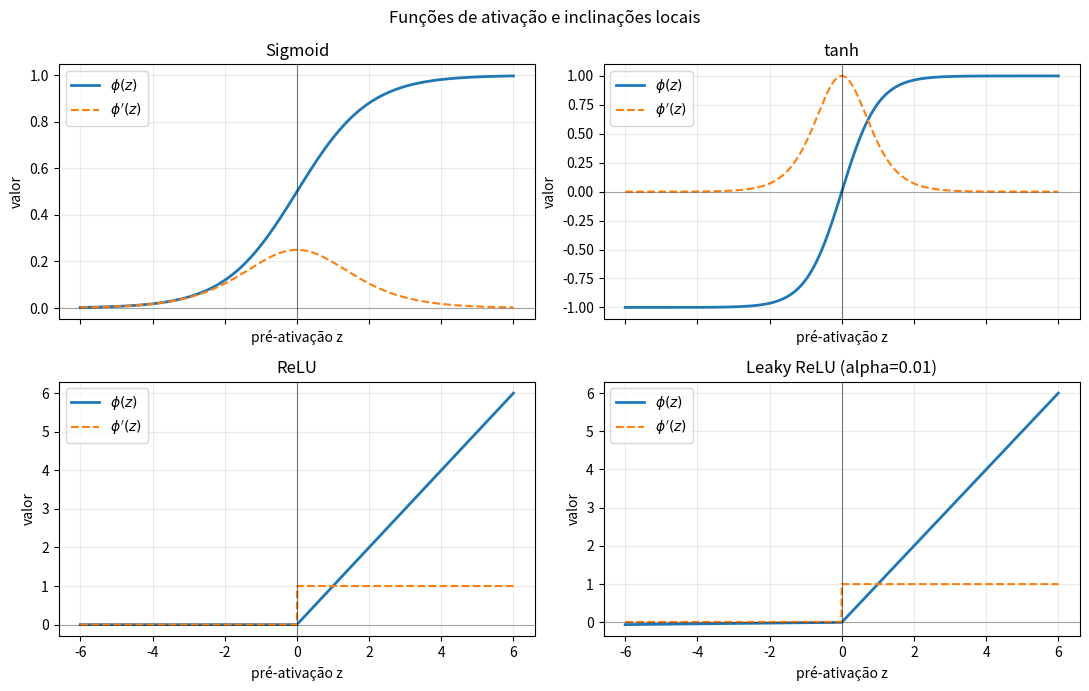

Write Python code to recreate this figure.
from __future__ import annotations

import platform

import matplotlib
import matplotlib.pyplot as plt
import numpy as np

SEED = 20260909
ALPHA = 0.01
rng = np.random.default_rng(SEED)
np.set_printoptions(precision=8, suppress=True)

print({
    "python": platform.python_version(),
    "numpy": np.__version__,
    "matplotlib": matplotlib.__version__,
    "seed": SEED,
    "alpha_leaky_relu": ALPHA,
})


def sigmoid(z: np.ndarray) -> np.ndarray:
    z = np.asarray(z, dtype=np.float64)
    out = np.empty_like(z)
    positive = z >= 0.0
    out[positive] = 1.0 / (1.0 + np.exp(-z[positive]))
    exp_z = np.exp(z[~positive])
    out[~positive] = exp_z / (1.0 + exp_z)
    return out


def tanh(z: np.ndarray) -> np.ndarray:
    return np.tanh(np.asarray(z, dtype=np.float64))


def relu(z: np.ndarray) -> np.ndarray:
    return np.maximum(np.asarray(z, dtype=np.float64), 0.0)


def leaky_relu(z: np.ndarray, alpha: float = ALPHA) -> np.ndarray:
    z = np.asarray(z, dtype=np.float64)
    assert alpha >= 0.0
    return np.where(z >= 0.0, z, alpha * z)


def softplus(z: np.ndarray) -> np.ndarray:
    z = np.asarray(z, dtype=np.float64)
    return np.logaddexp(0.0, z)


def d_sigmoid(z: np.ndarray) -> np.ndarray:
    s = sigmoid(z)
    return s * (1.0 - s)


def d_tanh(z: np.ndarray) -> np.ndarray:
    t = tanh(z)
    return 1.0 - t**2


def d_relu(z: np.ndarray) -> np.ndarray:
    z = np.asarray(z, dtype=np.float64)
    return (z > 0.0).astype(np.float64)  # convenção: phi'(0) = 0


def d_leaky_relu(z: np.ndarray, alpha: float = ALPHA) -> np.ndarray:
    z = np.asarray(z, dtype=np.float64)
    return np.where(z >= 0.0, 1.0, alpha)


def d_softplus(z: np.ndarray) -> np.ndarray:
    return sigmoid(z)


z_reference = np.array([[-2.0, 0.0, 2.0]])
reference = {
    "sigmoid": sigmoid(z_reference),
    "tanh": tanh(z_reference),
    "relu": relu(z_reference),
    "leaky_relu": leaky_relu(z_reference),
    "softplus": softplus(z_reference),
}

for name, values in reference.items():
    assert values.shape == z_reference.shape
    assert np.isfinite(values).all()
    print(f"{name:>11}: {values}")

assert np.isclose(sigmoid(np.array([0.0]))[0], 0.5)
assert np.isclose(tanh(np.array([0.0]))[0], 0.0)
assert np.isclose(softplus(np.array([0.0]))[0], np.log(2.0))


z_extreme = np.array([-1000.0, -100.0, 0.0, 100.0, 1000.0])

with np.errstate(over="ignore"):
    naive_exp = np.exp(-z_extreme)
    sigmoid_naive = 1.0 / (1.0 + naive_exp)
    softplus_naive = np.log1p(np.exp(z_extreme))

sigmoid_safe = sigmoid(z_extreme)
softplus_safe = softplus(z_extreme)

assert np.isinf(naive_exp[0])
assert np.isinf(softplus_naive[-1])
assert np.isfinite(sigmoid_safe).all()
assert np.isfinite(softplus_safe).all()
assert sigmoid_safe[0] == 0.0 and sigmoid_safe[-1] == 1.0
assert np.isclose(softplus_safe[-1], 1000.0)
print({
    "sigmoid_estavel": sigmoid_safe.tolist(),
    "softplus_estavel": softplus_safe.tolist(),
    "naive_sigmoid_teve_intermediario_infinito": bool(np.isinf(naive_exp).any()),
    "naive_softplus_teve_saida_infinita": bool(np.isinf(softplus_naive).any()),
})


def central_difference(function, z: np.ndarray, h: float = 1e-6) -> np.ndarray:
    z = np.asarray(z, dtype=np.float64)
    return (function(z + h) - function(z - h)) / (2.0 * h)


smooth_points = np.array([-4.0, -1.3, -0.2, 0.4, 1.7, 4.0])
piecewise_points = np.array([-4.0, -1.3, -0.2, 0.4, 1.7, 4.0])
gradient_checks = {}

for name, function, derivative, points in (
    ("sigmoid", sigmoid, d_sigmoid, smooth_points),
    ("tanh", tanh, d_tanh, smooth_points),
    ("relu", relu, d_relu, piecewise_points),
    ("leaky_relu", leaky_relu, d_leaky_relu, piecewise_points),
    ("softplus", softplus, d_softplus, smooth_points),
):
    numeric = central_difference(function, points)
    analytic = derivative(points)
    error = float(np.max(np.abs(numeric - analytic)))
    gradient_checks[name] = error
    assert error < 1e-8

print(gradient_checks)


h = 1e-6
relu_left_slope = float(((relu(np.array([0.0])) - relu(np.array([-h]))) / h)[0])
relu_right_slope = float(((relu(np.array([h])) - relu(np.array([0.0]))) / h)[0])
relu_central_at_zero = float(central_difference(relu, np.array([0.0]), h)[0])
relu_convention_at_zero = float(d_relu(np.array([0.0]))[0])

assert relu_left_slope == 0.0
assert relu_right_slope == 1.0
assert np.isclose(relu_central_at_zero, 0.5)
assert relu_convention_at_zero == 0.0
print({
    "inclinacao_esquerda": relu_left_slope,
    "inclinacao_direita": relu_right_slope,
    "diferenca_central": relu_central_at_zero,
    "convencao_implementada": relu_convention_at_zero,
})


z_saturation = np.array([-20.0, -5.0, 0.0, 5.0, 20.0])
saturation_table = np.column_stack([
    z_saturation,
    sigmoid(z_saturation),
    d_sigmoid(z_saturation),
    tanh(z_saturation),
    d_tanh(z_saturation),
])

max_sigmoid_chain_20 = float(0.25**20)
assert np.isclose(d_sigmoid(np.array([0.0]))[0], 0.25)
assert np.isclose(d_tanh(np.array([0.0]))[0], 1.0)
assert max_sigmoid_chain_20 < 1e-12
print("colunas: z, sigmoid, d_sigmoid, tanh, d_tanh")
print(saturation_table)
print({"produto_maximo_20_sigmoids": max_sigmoid_chain_20})


z_symmetric = rng.normal(size=200_000)
symmetry_grid = np.linspace(-20.0, 20.0, 2001)

sigmoid_symmetry_error = float(np.max(np.abs(sigmoid(-symmetry_grid) - (1.0 - sigmoid(symmetry_grid)))))
tanh_symmetry_error = float(np.max(np.abs(tanh(-symmetry_grid) + tanh(symmetry_grid))))
means = {
    "entrada": float(z_symmetric.mean()),
    "sigmoid": float(sigmoid(z_symmetric).mean()),
    "tanh": float(tanh(z_symmetric).mean()),
    "relu": float(relu(z_symmetric).mean()),
    "leaky_relu": float(leaky_relu(z_symmetric).mean()),
}

assert sigmoid_symmetry_error < 2e-16
assert tanh_symmetry_error < 2e-16
assert abs(means["sigmoid"] - 0.5) < 0.002
assert abs(means["tanh"]) < 0.005
print({
    "erro_simetria_sigmoid": sigmoid_symmetry_error,
    "erro_simetria_tanh": tanh_symmetry_error,
    "medias": means,
})


z_shifted = rng.normal(loc=-2.0, scale=1.0, size=100_000)
relu_zero_fraction = float(np.mean(relu(z_shifted) == 0.0))
relu_zero_derivative_fraction = float(np.mean(d_relu(z_shifted) == 0.0))
leaky_zero_derivative_fraction = float(np.mean(d_leaky_relu(z_shifted) == 0.0))
leaky_min_slope = float(d_leaky_relu(z_shifted).min())

assert np.isclose(relu_zero_fraction, relu_zero_derivative_fraction)
assert relu_zero_fraction > 0.97
assert leaky_zero_derivative_fraction == 0.0
assert np.isclose(leaky_min_slope, ALPHA)
print({
    "fracao_relu_zero": relu_zero_fraction,
    "fracao_derivada_relu_zero": relu_zero_derivative_fraction,
    "fracao_derivada_leaky_zero": leaky_zero_derivative_fraction,
    "menor_inclinacao_leaky": leaky_min_slope,
})


z_plot = np.linspace(-6.0, 6.0, 1201)
functions = [
    ("Sigmoid", sigmoid, d_sigmoid),
    ("tanh", tanh, d_tanh),
    ("ReLU", relu, d_relu),
    (f"Leaky ReLU (alpha={ALPHA})", leaky_relu, d_leaky_relu),
]

fig, axes = plt.subplots(2, 2, figsize=(11, 7), sharex=True)
for ax, (name, function, derivative) in zip(axes.ravel(), functions):
    ax.plot(z_plot, function(z_plot), label=r"$\phi(z)$", linewidth=2)
    ax.plot(z_plot, derivative(z_plot), label=r"$\phi'(z)$", linestyle="--")
    ax.axvline(0.0, color="black", linewidth=0.8, alpha=0.5)
    ax.axhline(0.0, color="black", linewidth=0.8, alpha=0.3)
    ax.set_title(name)
    ax.set_xlabel("pré-ativação z")
    ax.set_ylabel("valor")
    ax.grid(alpha=0.25)
    ax.legend()
fig.suptitle("Funções de ativação e inclinações locais")
fig.tight_layout()
plt.show()


monotonic_grid = np.linspace(-50.0, 50.0, 10_001)
checks = {
    "sigmoid_finita_extremos": bool(np.isfinite(sigmoid_safe).all()),
    "softplus_finita_extremos": bool(np.isfinite(softplus_safe).all()),
    "sigmoid_intervalo": bool(np.all((sigmoid_safe >= 0.0) & (sigmoid_safe <= 1.0))),
    "tanh_intervalo": bool(np.all(np.abs(tanh(monotonic_grid)) <= 1.0)),
    "sigmoid_monotona": bool(np.all(np.diff(sigmoid(monotonic_grid)) >= 0.0)),
    "tanh_impar": tanh_symmetry_error < 2e-16,
    "sigmoid_simetrica": sigmoid_symmetry_error < 2e-16,
    "derivadas_verificadas": max(gradient_checks.values()) < 1e-8,
    "relu_nao_diferenciavel_zero": relu_left_slope != relu_right_slope,
    "softplus_deriva_sigmoid": float(np.max(np.abs(d_softplus(smooth_points) - sigmoid(smooth_points)))) == 0.0,
    "leaky_mantem_inclinacao": np.isclose(leaky_min_slope, ALPHA),
}
assert all(checks.values())
print(checks)
print(f"{sum(checks.values())}/{len(checks)} contratos satisfeitos")
